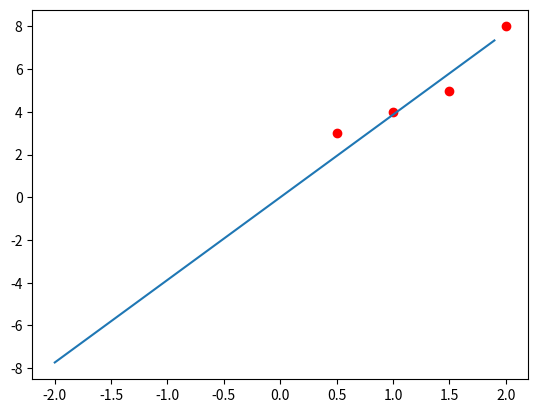

The script that saved this image:
import numpy as np
import matplotlib.pyplot as plt


def f(a, x):
    return a * x


def J(a, x, y):
    return np.mean((y - a * x) ** 2)


def J_ableitung_a(a, x, y):
    return np.mean(-2 * x * (y - a * x))


points = np.array([
    [1, 4],
    [1.5, 5],
    [2, 8],
    [0.5, 3]
])

lr = 0.05
a = 1
for i in range(0, 50):
    da = J_ableitung_a(a, points[:, 0], points[:, 1])
    a = a - lr * da

    cost = J(a, points[:, 0], points[:, 1])
    print("Kosten wenn a = " + str(a) + ": " + str(cost))

xs = np.arange(-2, 2, 0.1)
ys = f(a, xs)
plt.plot(xs, ys)

plt.scatter(points[:, 0], points[:, 1], color="red")
plt.show()

